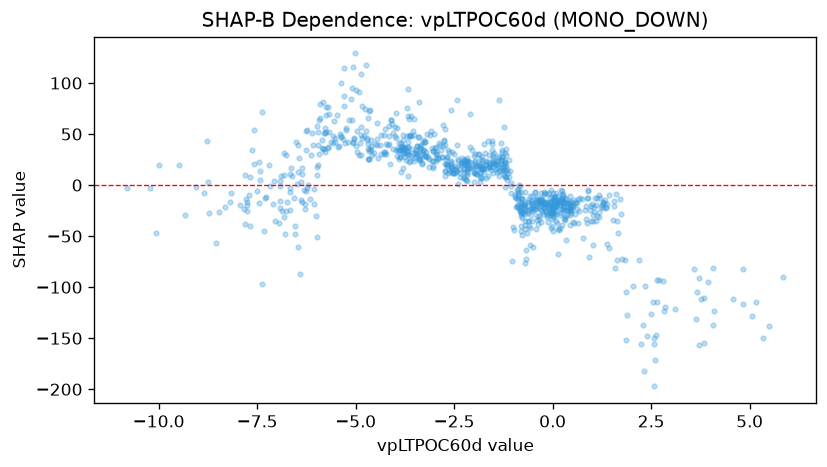

The data file committed next to this chart (first rows):
feature_value, shap_value
-2.294, 21.68
-2.26, 15.48
-0.2137, -22.2
-0.1381, -31
-2.118, 22.51
-1.598, 20.75
0.1204, -19.17
-0.5452, -22.92
-0.2912, -13.87
-0.4086, -14.94
-0.8036, -19.98
-0.875, -14.67
-0.873, -6.809
0.1417, -10.97
0.1698, -16.98
0.4559, -24.7
0.8601, -12.62
0.9047, -12.34
0.4115, -24.38
0.4686, -24.65
0.3204, -12.67
0.5924, -16.9
0.6358, -13.41
-0.2043, -7.967
-0.05837, -20.44
-0.2198, -19.15
-0.6916, -28.37
0.0161, -18.78
0.08084, -25.33
0.2569, -24.26
-0.00493, -39.64
0.5665, -28.33
0.0594, -21.56
0.0497, -21.17
0.05595, -19.75
0.5052, -19.97
1.004, -18.18
1.06, -26.78
1.345, -22.33
1.252, -19.06
2.661, -93.11
0.9392, -23.93
1.307, -17.18
1.216, -21.73
1.358, -21.92
0.269, -10.73
0.3767, -24.64
0.2277, -17.85
0.08036, -35.37
0.2218, -17.03
0.4068, -18.3
-1.213, 8.187
-2.245, 7.996
-2.204, 4.509
-2.232, 20.78
-4.17, 39.47
-2.742, 20.43
-3.361, 35.16
-3.725, 24.4
-3.89, 25.17
... 856 more rows
